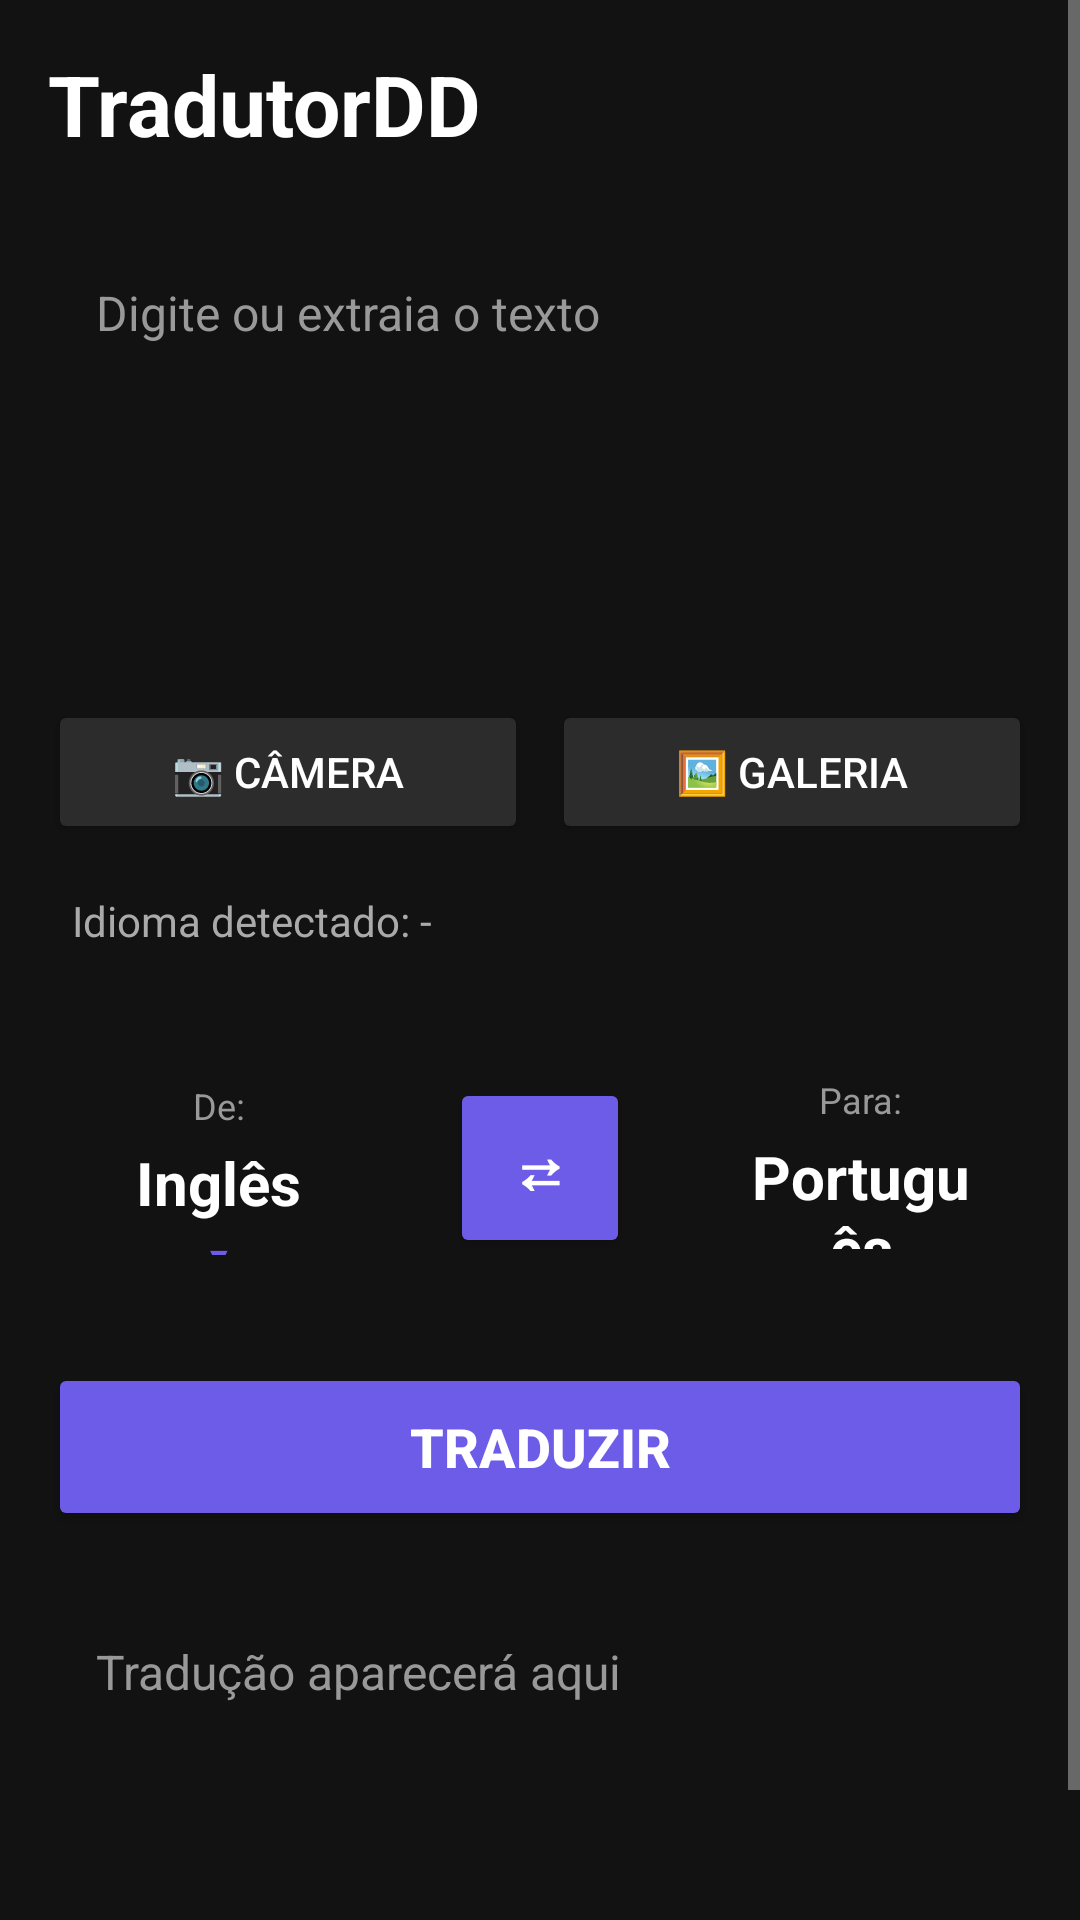

Here is an Android app screen rendered from its layout file. Give the layout XML and the strings, colors and styles it references.
<!-- AndroidManifest.xml: application theme Theme.MaterialComponents.NoActionBar -->
<!-- res/layout/activity_main.xml -->
<?xml version="1.0" encoding="utf-8"?>
<ScrollView xmlns:android="http://schemas.android.com/apk/res/android"
    android:layout_width="match_parent"
    android:layout_height="match_parent"
    android:fillViewport="true"
    android:fitsSystemWindows="true"
    android:background="#121212">

    <LinearLayout
        android:layout_width="match_parent"
        android:layout_height="wrap_content"
        android:orientation="vertical"
        android:padding="16dp">

        
        <LinearLayout
            android:layout_width="match_parent"
            android:layout_height="wrap_content"
            android:orientation="horizontal"
            android:gravity="center_vertical"
            android:layout_marginBottom="24dp">

            <TextView
                android:layout_width="match_parent"
                android:layout_height="wrap_content"
                android:text="TradutorDD"
                android:textSize="28sp"
                android:textStyle="bold"
                android:textColor="#FFFFFF" />

        </LinearLayout>

        
        <include layout="@layout/include_text_box" />

        
        <include layout="@layout/include_buttons_capture" />

        
        <TextView
            android:id="@+id/textDetectedLanguage"
            android:layout_width="match_parent"
            android:layout_height="wrap_content"
            android:text="Idioma detectado: -"
            android:textSize="14sp"
            android:textColor="#AAAAAA"
            android:layout_marginBottom="20dp"
            android:paddingLeft="8dp" />

        
        <include layout="@layout/include_language_selector" />

        
        <Button
            android:id="@+id/btntraduzir"
            android:layout_width="match_parent"
            android:layout_height="56dp"
            android:text="Traduzir"
            android:textSize="18sp"
            android:textStyle="bold"
            android:textColor="#FFFFFF"
            android:layout_marginBottom="20dp"
            android:backgroundTint="#6C5CE7" />

        
        <FrameLayout
            android:layout_width="match_parent"
            android:layout_height="140dp"
            android:background="@drawable/rounded_box_dark">

            <EditText
                android:id="@+id/textoTraduzido"
                android:layout_width="match_parent"
                android:layout_height="match_parent"
                android:padding="16dp"
                android:hint="Tradução aparecerá aqui"
                android:textColor="#FFFFFF"
                android:textColorHint="#999999"
                android:textSize="16sp"
                android:background="@null"
                android:inputType="textMultiLine"
                android:gravity="top|start" />

        </FrameLayout>

    </LinearLayout>

</ScrollView>
<!-- res/layout/include_text_box.xml (included above) -->
<?xml version="1.0" encoding="utf-8"?>
<FrameLayout xmlns:android="http://schemas.android.com/apk/res/android"
    android:layout_width="match_parent"
    android:layout_height="140dp"
    android:layout_marginBottom="16dp"
    android:background="@drawable/rounded_box_dark">

    <EditText
        android:id="@+id/textoExtraido"
        android:layout_width="match_parent"
        android:layout_height="match_parent"
        android:padding="16dp"
        android:hint="Digite ou extraia o texto"
        android:textColor="#FFFFFF"
        android:textColorHint="#999999"
        android:textSize="16sp"
        android:background="@null"
        android:inputType="textMultiLine"
        android:gravity="top|start" />

</FrameLayout>
<!-- res/layout/include_buttons_capture.xml (included above) -->
<?xml version="1.0" encoding="utf-8"?>
<LinearLayout xmlns:android="http://schemas.android.com/apk/res/android"
    android:layout_width="match_parent"
    android:layout_height="wrap_content"
    android:orientation="horizontal"
    android:layout_marginBottom="16dp">

    <Button
        android:id="@+id/btnCapturar"
        android:layout_width="0dp"
        android:layout_height="48dp"
        android:layout_weight="1"
        android:text="📷 Câmera"
        android:textSize="14sp"
        android:layout_marginRight="8dp"
        android:backgroundTint="#2C2C2C"
        android:textColor="#FFFFFF" />

    <Button
        android:id="@+id/btnGaleria"
        android:layout_width="0dp"
        android:layout_height="48dp"
        android:layout_weight="1"
        android:text="🖼️ Galeria"
        android:textSize="14sp"
        android:backgroundTint="#2C2C2C"
        android:textColor="#FFFFFF" />

</LinearLayout>
<!-- res/layout/include_language_selector.xml (included above) -->
<?xml version="1.0" encoding="utf-8"?>
<LinearLayout xmlns:android="http://schemas.android.com/apk/res/android"
    android:layout_width="match_parent"
    android:layout_height="wrap_content"
    android:orientation="horizontal"
    android:gravity="center"
    android:layout_marginBottom="20dp"
    android:layout_marginTop="8dp">

    
    <FrameLayout
        android:id="@+id/containerSourceLanguage"
        android:layout_width="0dp"
        android:layout_height="90dp"
        android:layout_weight="0.4"
        android:background="@drawable/rounded_box_dark"
        android:layout_marginEnd="12dp"
        android:foreground="?attr/selectableItemBackground">

        <LinearLayout
            android:layout_width="match_parent"
            android:layout_height="match_parent"
            android:orientation="vertical"
            android:gravity="center"
            android:padding="16dp">

            <TextView
                android:layout_width="wrap_content"
                android:layout_height="wrap_content"
                android:text="De:"
                android:textSize="12sp"
                android:textColor="#999999"
                android:layout_marginBottom="4dp" />

            <TextView
                android:id="@+id/textSourceLanguage"
                android:layout_width="wrap_content"
                android:layout_height="wrap_content"
                android:text="Inglês"
                android:textSize="20sp"
                android:textStyle="bold"
                android:textColor="#FFFFFF"
                android:gravity="center" />

            
            <TextView
                android:layout_width="wrap_content"
                android:layout_height="wrap_content"
                android:text="▼"
                android:textSize="10sp"
                android:textColor="#6C5CE7"
                android:layout_marginTop="4dp" />

        </LinearLayout>

    </FrameLayout>

    
    <Button
        android:id="@+id/btnSwapLanguages"
        android:layout_width="60dp"
        android:layout_height="60dp"
        android:text="⇄"
        android:textSize="20sp"
        android:textStyle="bold"
        android:backgroundTint="#6C5CE7"
        android:textColor="#FFFFFF"
        android:layout_marginStart="8dp"
        android:layout_marginEnd="8dp" />

    
    <FrameLayout
        android:id="@+id/containerTargetLanguage"
        android:layout_width="0dp"
        android:layout_height="90dp"
        android:layout_weight="0.4"
        android:background="@drawable/rounded_box_dark"
        android:layout_marginStart="12dp"
        android:foreground="?attr/selectableItemBackground">

        <LinearLayout
            android:layout_width="match_parent"
            android:layout_height="match_parent"
            android:orientation="vertical"
            android:gravity="center"
            android:padding="16dp">

            <TextView
                android:layout_width="wrap_content"
                android:layout_height="wrap_content"
                android:text="Para:"
                android:textSize="12sp"
                android:textColor="#999999"
                android:layout_marginBottom="4dp" />

            <TextView
                android:id="@+id/textTargetLanguage"
                android:layout_width="wrap_content"
                android:layout_height="wrap_content"
                android:text="Português"
                android:textSize="20sp"
                android:textStyle="bold"
                android:textColor="#FFFFFF"
                android:gravity="center" />

            
            <TextView
                android:layout_width="wrap_content"
                android:layout_height="wrap_content"
                android:text="▼"
                android:textSize="10sp"
                android:textColor="#6C5CE7"
                android:layout_marginTop="4dp" />

        </LinearLayout>

    </FrameLayout>

</LinearLayout>
<!-- resources referenced by this layout -->
<resources>

</resources>
